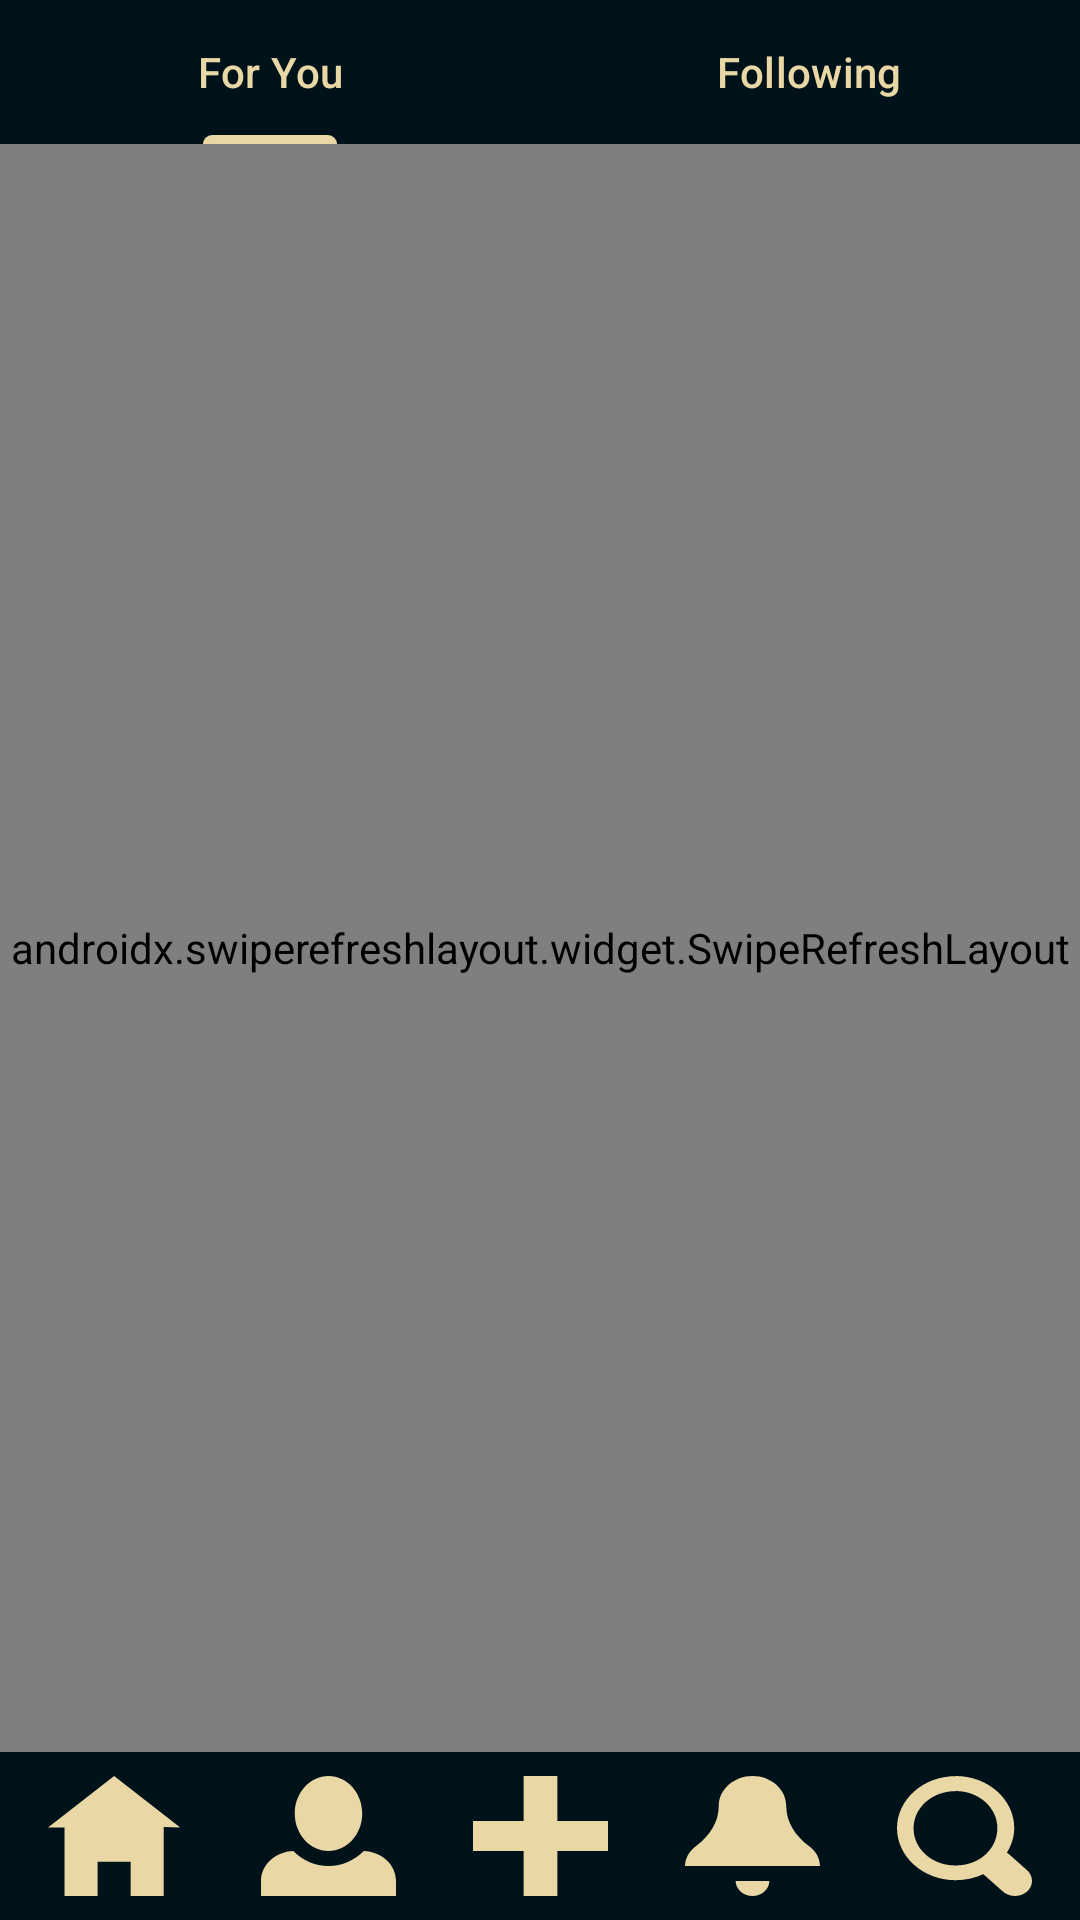

Android layout source for this screen:
<!-- AndroidManifest.xml: application theme Theme.Z -->
<!-- res/layout/activity_for_you.xml -->
<?xml version="1.0" encoding="utf-8"?>
<androidx.constraintlayout.widget.ConstraintLayout xmlns:android="http://schemas.android.com/apk/res/android"
    xmlns:app="http://schemas.android.com/apk/res-auto"
    xmlns:tools="http://schemas.android.com/tools"
    android:layout_width="match_parent"
    android:layout_height="match_parent"
    android:background="#001219"
    tools:context=".views.ForYouActivity">

    
    <com.google.android.material.tabs.TabLayout
        android:id="@+id/tab_layout"
        android:layout_width="match_parent"
        android:layout_height="wrap_content"
        android:background="#001219"
        app:tabTextColor="@color/textColor"
        app:tabSelectedTextColor="@color/textColor"
        app:tabIndicatorColor="@color/textColor"
        app:layout_constraintTop_toTopOf="parent">

        
        <com.google.android.material.tabs.TabItem
            android:layout_width="wrap_content"
            android:layout_height="wrap_content"
            android:text="For You" />

        
        <com.google.android.material.tabs.TabItem
            android:layout_width="wrap_content"
            android:layout_height="wrap_content"
            android:text="Following" />

    </com.google.android.material.tabs.TabLayout>

    
    <include
        android:id="@+id/bottomNavBar"
        layout="@layout/bottom_bar_nav"
        android:layout_width="match_parent"
        android:layout_height="wrap_content"
        android:layout_marginBottom="8dp"
        app:layout_constraintBottom_toBottomOf="parent" />

    
    <androidx.swiperefreshlayout.widget.SwipeRefreshLayout
        android:id="@+id/swipe_refresh_layout"
        android:layout_width="0dp"
        android:layout_height="0dp"
        app:layout_constraintBottom_toTopOf="@id/bottomNavBar"
        app:layout_constraintEnd_toEndOf="parent"
        app:layout_constraintStart_toStartOf="parent"
        app:layout_constraintTop_toBottomOf="@id/tab_layout">

        
        <androidx.recyclerview.widget.RecyclerView
            android:id="@+id/recycler_view_similar_moods"
            android:layout_width="match_parent"
            android:layout_height="match_parent"
            android:clipToPadding="false"
            android:padding="8dp"
            tools:listitem="@layout/item_mood_card" />

    </androidx.swiperefreshlayout.widget.SwipeRefreshLayout>

    
    <ProgressBar
        android:id="@+id/progress_bar"
        android:layout_width="wrap_content"
        android:layout_height="wrap_content"
        android:visibility="gone"
        app:layout_constraintBottom_toBottomOf="parent"
        app:layout_constraintEnd_toEndOf="parent"
        app:layout_constraintStart_toStartOf="parent"
        app:layout_constraintTop_toBottomOf="@id/tab_layout" />

    
    <TextView
        android:id="@+id/empty_state_text"
        android:layout_width="0dp"
        android:layout_height="wrap_content"
        android:fontFamily="@font/itim_regular"
        android:gravity="center"
        android:padding="16dp"
        android:text="No similar moods found"
        android:textSize="16sp"
        android:visibility="gone"
        app:layout_constraintBottom_toBottomOf="parent"
        app:layout_constraintEnd_toEndOf="parent"
        app:layout_constraintStart_toStartOf="parent"
        app:layout_constraintTop_toBottomOf="@id/tab_layout" />


</androidx.constraintlayout.widget.ConstraintLayout>
<!-- res/layout/bottom_bar_nav.xml (included above) -->
<androidx.constraintlayout.widget.ConstraintLayout xmlns:android="http://schemas.android.com/apk/res/android"
    xmlns:app="http://schemas.android.com/apk/res-auto"
    android:layout_width="match_parent"
    android:layout_height="72dp">

    <ImageButton
        android:id="@+id/nav_home"
        android:layout_width="45dp"
        android:layout_height="40dp"
        android:layout_marginStart="16dp"
        android:layout_marginTop="8dp"
        android:background="@drawable/home_button"
        android:contentDescription="Home"
        app:layout_constraintBottom_toBottomOf="parent"
        app:layout_constraintStart_toStartOf="parent"
        app:layout_constraintTop_toTopOf="parent" />

    <ImageButton
        android:id="@+id/nav_profile"
        android:layout_width="45dp"
        android:layout_height="40dp"
        android:layout_marginTop="8dp"
        android:background="@drawable/profile_button"
        android:contentDescription="Profile"
        app:layout_constraintBottom_toBottomOf="parent"
        app:layout_constraintEnd_toStartOf="@id/nav_add"
        app:layout_constraintHorizontal_bias="0.5"
        app:layout_constraintStart_toEndOf="@id/nav_home"
        app:layout_constraintTop_toTopOf="parent" />

    <ImageButton
        android:id="@+id/nav_add"
        android:layout_width="45dp"
        android:layout_height="40dp"
        android:layout_marginTop="8dp"
        android:background="@drawable/add_mood_button"
        android:contentDescription="Add"
        app:layout_constraintBottom_toBottomOf="parent"
        app:layout_constraintEnd_toEndOf="parent"
        app:layout_constraintStart_toStartOf="parent"
        app:layout_constraintTop_toTopOf="parent" />

    <ImageButton
        android:id="@+id/nav_notifications"
        android:layout_width="45dp"
        android:layout_height="40dp"
        android:layout_marginTop="8dp"
        android:background="@drawable/notification_button"
        android:contentDescription="Notifications"
        app:layout_constraintBottom_toBottomOf="parent"
        app:layout_constraintEnd_toStartOf="@id/nav_search"
        app:layout_constraintHorizontal_bias="0.5"
        app:layout_constraintStart_toEndOf="@id/nav_add"
        app:layout_constraintTop_toTopOf="parent" />

    <ImageButton
        android:id="@+id/nav_search"
        android:layout_width="45dp"
        android:layout_height="40dp"
        android:layout_marginTop="8dp"
        android:layout_marginEnd="16dp"
        android:background="@drawable/search_button"
        android:contentDescription="Search"
        app:layout_constraintBottom_toBottomOf="parent"
        app:layout_constraintEnd_toEndOf="parent"
        app:layout_constraintTop_toTopOf="parent" />

</androidx.constraintlayout.widget.ConstraintLayout>
<!-- res/layout/item_mood_card.xml (included above) -->
<?xml version="1.0" encoding="utf-8"?>
<FrameLayout xmlns:android="http://schemas.android.com/apk/res/android"
    xmlns:app="http://schemas.android.com/apk/res-auto"
    android:layout_width="match_parent"
    android:layout_height="wrap_content"
    android:layout_marginTop="5dp"
    android:layout_marginBottom="7dp">

    <androidx.cardview.widget.CardView
        android:layout_width="match_parent"
        android:layout_height="wrap_content"
        app:cardBackgroundColor="#E9D8A6"
        app:cardCornerRadius="25dp"
        app:cardElevation="0dp">

        <LinearLayout
            android:layout_width="match_parent"
            android:layout_height="wrap_content"
            android:orientation="horizontal"
            android:padding="16dp">

            <ImageView
                android:id="@+id/imgMood"
                android:layout_width="96dp"
                android:layout_height="91dp"
                android:layout_gravity="center_vertical"
                android:adjustViewBounds="true"
                android:background="@drawable/rounded_background"
                android:backgroundTint="@android:color/transparent"
                android:scaleType="centerCrop"
                app:tint="#001219" />

            <LinearLayout
                android:layout_width="0dp"
                android:layout_height="wrap_content"
                android:layout_marginStart="16dp"
                android:layout_weight="1"
                android:orientation="vertical">

                <TextView
                    android:id="@+id/tvMoodTitle"
                    android:layout_width="wrap_content"
                    android:layout_height="wrap_content"
                    android:fontFamily="@font/itim_regular"
                    android:text="[User] is feeling [emotion]"
                    android:textColor="#001219"
                    android:textSize="18sp"
                    android:textStyle="bold" />

                <TextView
                    android:id="@+id/tvMoodDescription"
                    android:layout_width="wrap_content"
                    android:layout_height="wrap_content"
                    android:layout_marginTop="4dp"
                    android:fontFamily="@font/itim_regular"
                    android:text="Brief Description of Mood Event"
                    android:textColor="#001219"
                    android:textSize="14sp" />

                <TextView
                    android:id="@+id/tvMoodTag"
                    android:layout_width="wrap_content"
                    android:layout_height="wrap_content"
                    android:layout_marginTop="4dp"
                    android:fontFamily="@font/itim_regular"
                    android:text="#mood"
                    android:textColor="#001219"
                    android:textSize="14sp" />

                
                <TextView
                    android:id="@+id/tvMoodDate"
                    android:layout_width="wrap_content"
                    android:layout_height="wrap_content"
                    android:layout_marginTop="8dp"
                    android:gravity="end"
                    android:fontFamily="@font/itim_regular"
                    android:text="Jan 01, 2024"
                    android:textColor="#001219"
                    android:textSize="12sp"
                    android:textStyle="italic"
                    android:layout_gravity="end" />
            </LinearLayout>
        </LinearLayout>
    </androidx.cardview.widget.CardView>
</FrameLayout>
<!-- resources referenced by this layout -->
<resources>
  <color name="textColor">#E9D8A6</color>
  <!-- drawable add_mood_button (drawable) -->
  <vector xmlns:android="http://schemas.android.com/apk/res/android"
      android:width="30dp"
      android:height="30dp"
      android:viewportWidth="30"
      android:viewportHeight="30">
    <path
        android:pathData="M11.25,0V11.25H0V18.75H11.25V30H18.75V18.75H30V11.25H18.75V0H11.25Z"
        android:fillColor="#E9D8A6"/>
  </vector>
  <!-- drawable home_button (drawable) -->
  <vector xmlns:android="http://schemas.android.com/apk/res/android"
      android:width="35dp"
      android:height="30dp"
      android:viewportWidth="35"
      android:viewportHeight="30">
    <path
        android:pathData="M17.143,0L0,12.857H4.286V30H12.857V21.429H21.429V30H30V12.729L34.286,12.857L17.143,0Z"
        android:fillColor="#E9D8A6"/>
  </vector>
  <!-- drawable notification_button (drawable) -->
  <vector xmlns:android="http://schemas.android.com/apk/res/android"
      android:width="30dp"
      android:height="30dp"
      android:viewportWidth="30"
      android:viewportHeight="30">
    <path
        android:pathData="M15,0C10.875,0 7.5,3.375 7.5,7.5C7.5,11.4 5.55,14.925 2.475,17.475C0.938,18.75 0,20.55 0,22.5H30C30,20.55 29.1,18.75 27.525,17.475C24.45,14.925 22.5,11.4 22.5,7.5C22.5,3.375 19.163,0 15,0ZM11.25,26.25C11.25,28.313 12.938,30 15,30C17.063,30 18.75,28.313 18.75,26.25H11.25Z"
        android:fillColor="#E9D8A6"/>
  </vector>
  <!-- drawable profile_button (drawable) -->
  <vector xmlns:android="http://schemas.android.com/apk/res/android"
      android:width="30dp"
      android:height="30dp"
      android:viewportWidth="30"
      android:viewportHeight="30">
    <path
        android:pathData="M15,0C10.875,0 7.5,4.2 7.5,9.375C7.5,14.55 10.875,18.75 15,18.75C19.125,18.75 22.5,14.55 22.5,9.375C22.5,4.2 19.125,0 15,0ZM7.162,18.75C3.188,18.938 0,22.2 0,26.25V30H30V26.25C30,22.2 26.85,18.938 22.837,18.75C20.813,21.038 18.038,22.5 15,22.5C11.962,22.5 9.188,21.038 7.162,18.75Z"
        android:fillColor="#E9D8A6"/>
  </vector>
  <!-- drawable rounded_background (drawable) -->
  <?xml version="1.0" encoding="utf-8"?>
  <shape xmlns:android="http://schemas.android.com/apk/res/android"
      android:shape="rectangle">
      <corners android:radius="20dp"/>
      <solid android:color="#D3EAF2"/>
  </shape>
  <!-- drawable search_button (drawable) -->
  <vector xmlns:android="http://schemas.android.com/apk/res/android"
      android:width="30dp"
      android:height="30dp"
      android:viewportWidth="30"
      android:viewportHeight="30">
    <path
        android:pathData="M13.007,0.037C5.835,0.037 0,5.872 0,13.044C0,20.217 5.835,26.052 13.007,26.052C15.2,26.052 17.355,25.531 19.176,24.528C19.322,24.704 19.484,24.865 19.66,25.011L23.376,28.727C23.719,29.114 24.138,29.426 24.606,29.644C25.074,29.863 25.581,29.983 26.098,29.998C26.614,30.014 27.128,29.923 27.608,29.732C28.088,29.542 28.524,29.255 28.89,28.89C29.255,28.524 29.542,28.088 29.732,27.608C29.923,27.128 30.014,26.614 29.998,26.098C29.983,25.581 29.863,25.074 29.644,24.606C29.426,24.138 29.114,23.719 28.727,23.376L25.011,19.66C24.83,19.478 24.631,19.316 24.417,19.176C25.42,17.355 26.052,15.237 26.052,13.007C26.052,5.835 20.217,0 13.044,0L13.007,0.037ZM13.007,3.754C18.173,3.754 22.298,7.879 22.298,13.044C22.298,15.497 21.406,17.764 19.845,19.437C19.808,19.474 19.771,19.511 19.734,19.548C19.558,19.694 19.397,19.856 19.251,20.031C17.615,21.518 15.386,22.372 12.97,22.372C7.804,22.372 3.679,18.247 3.679,13.082C3.679,7.916 7.804,3.791 12.97,3.791L13.007,3.754Z"
        android:fillColor="#E9D8A6"/>
  </vector>
  <style name="Theme.Z" parent="Base.Theme.Z" />
  <style name="Base.Theme.Z" parent="Theme.Material3.DayNight.NoActionBar">
          
          
      </style>
</resources>
